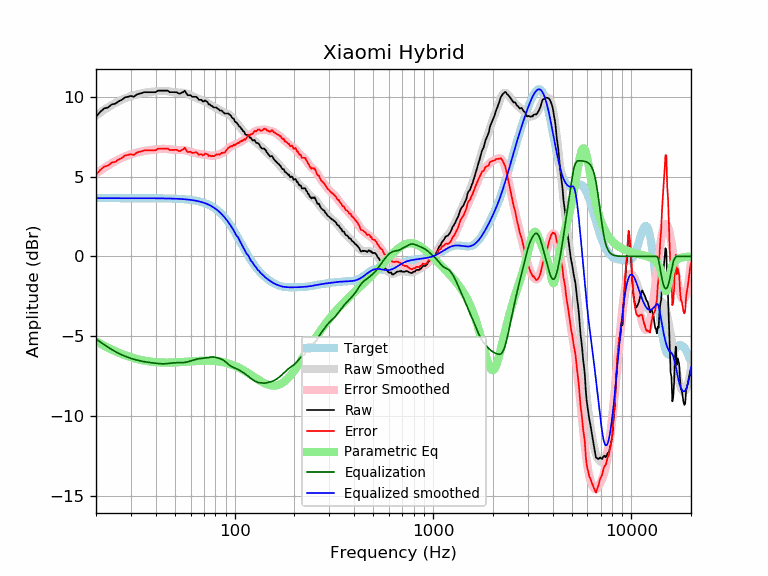

The data file committed next to this chart (first rows):
frequency, raw, error, smoothed, error_smoothed, equalization, parametric_eq, equalized_raw, equalized_smoothed, target
20, 8.76, 5.11, 8.83, 5.18, -5.18, -5.33, 3.58, 3.65, 3.65
21, 9.06, 5.41, 9.02, 5.37, -5.37, -5.48, 3.69, 3.65, 3.65
22, 9.28, 5.63, 9.19, 5.54, -5.54, -5.61, 3.73, 3.65, 3.65
23, 9.33, 5.69, 9.35, 5.70, -5.70, -5.73, 3.63, 3.65, 3.65
24, 9.53, 5.88, 9.49, 5.84, -5.84, -5.84, 3.68, 3.65, 3.65
25, 9.57, 5.92, 9.62, 5.97, -5.97, -5.95, 3.60, 3.65, 3.65
26, 9.72, 6.07, 9.73, 6.08, -6.08, -6.04, 3.64, 3.65, 3.65
27, 9.81, 6.17, 9.82, 6.18, -6.18, -6.12, 3.64, 3.65, 3.65
28, 9.97, 6.32, 9.91, 6.26, -6.26, -6.20, 3.71, 3.65, 3.65
29, 10.00, 6.36, 9.98, 6.33, -6.33, -6.27, 3.67, 3.65, 3.65
30, 10.06, 6.41, 10.04, 6.40, -6.40, -6.33, 3.66, 3.65, 3.65
31, 10.00, 6.36, 10.10, 6.45, -6.45, -6.38, 3.55, 3.65, 3.65
32, 10.13, 6.49, 10.15, 6.50, -6.50, -6.43, 3.63, 3.65, 3.65
33, 10.20, 6.55, 10.19, 6.54, -6.54, -6.47, 3.66, 3.65, 3.65
34, 10.23, 6.59, 10.22, 6.58, -6.58, -6.51, 3.66, 3.65, 3.65
35, 10.29, 6.65, 10.25, 6.61, -6.61, -6.54, 3.69, 3.64, 3.64
36, 10.29, 6.65, 10.27, 6.63, -6.63, -6.56, 3.66, 3.64, 3.64
37, 10.29, 6.65, 10.30, 6.65, -6.65, -6.59, 3.64, 3.64, 3.64
38, 10.29, 6.65, 10.31, 6.67, -6.67, -6.61, 3.62, 3.64, 3.64
39, 10.29, 6.65, 10.33, 6.69, -6.69, -6.62, 3.60, 3.64, 3.64
40, 10.29, 6.65, 10.35, 6.71, -6.71, -6.64, 3.59, 3.64, 3.64
41, 10.39, 6.75, 10.36, 6.72, -6.72, -6.65, 3.67, 3.64, 3.64
42, 10.39, 6.75, 10.37, 6.73, -6.73, -6.65, 3.66, 3.64, 3.64
43, 10.39, 6.75, 10.37, 6.74, -6.74, -6.66, 3.65, 3.64, 3.64
44, 10.39, 6.75, 10.37, 6.74, -6.74, -6.66, 3.65, 3.63, 3.63
45, 10.39, 6.76, 10.36, 6.73, -6.73, -6.66, 3.66, 3.63, 3.63
46, 10.39, 6.76, 10.35, 6.72, -6.72, -6.66, 3.67, 3.63, 3.63
47, 10.29, 6.67, 10.33, 6.71, -6.71, -6.66, 3.59, 3.63, 3.63
48, 10.29, 6.67, 10.32, 6.69, -6.69, -6.66, 3.60, 3.62, 3.62
49, 10.29, 6.67, 10.30, 6.68, -6.68, -6.66, 3.61, 3.62, 3.62
50, 10.29, 6.68, 10.29, 6.67, -6.67, -6.65, 3.62, 3.62, 3.62
51, 10.29, 6.68, 10.28, 6.67, -6.67, -6.65, 3.62, 3.61, 3.61
52, 10.22, 6.62, 10.27, 6.67, -6.67, -6.64, 3.56, 3.61, 3.61
53, 10.20, 6.60, 10.27, 6.67, -6.67, -6.63, 3.53, 3.60, 3.60
54, 10.26, 6.67, 10.26, 6.67, -6.67, -6.63, 3.59, 3.59, 3.59
55, 10.29, 6.71, 10.25, 6.66, -6.66, -6.62, 3.63, 3.59, 3.59
56, 10.39, 6.81, 10.23, 6.65, -6.65, -6.61, 3.74, 3.58, 3.58
57, 10.23, 6.66, 10.21, 6.64, -6.64, -6.61, 3.60, 3.57, 3.57
58, 10.10, 6.54, 10.17, 6.61, -6.61, -6.60, 3.49, 3.56, 3.56
59, 10.10, 6.55, 10.14, 6.59, -6.59, -6.59, 3.51, 3.55, 3.55
60, 10.10, 6.56, 10.10, 6.56, -6.56, -6.59, 3.54, 3.54, 3.54
61, 10.00, 6.48, 10.06, 6.53, -6.53, -6.58, 3.48, 3.53, 3.53
62, 10.00, 6.49, 10.02, 6.50, -6.50, -6.57, 3.50, 3.51, 3.51
63, 10.00, 6.51, 9.98, 6.48, -6.48, -6.57, 3.53, 3.50, 3.50
64, 10.00, 6.52, 9.94, 6.46, -6.46, -6.56, 3.55, 3.48, 3.48
65, 9.93, 6.46, 9.90, 6.44, -6.44, -6.56, 3.49, 3.47, 3.47
66, 9.81, 6.37, 9.87, 6.42, -6.42, -6.55, 3.39, 3.45, 3.45
67, 9.81, 6.39, 9.84, 6.41, -6.41, -6.55, 3.40, 3.43, 3.43
68, 9.81, 6.41, 9.81, 6.40, -6.40, -6.55, 3.41, 3.41, 3.41
69, 9.72, 6.33, 9.77, 6.39, -6.39, -6.54, 3.32, 3.38, 3.38
70, 9.72, 6.36, 9.74, 6.39, -6.39, -6.54, 3.33, 3.36, 3.36
71, 9.78, 6.46, 9.71, 6.38, -6.38, -6.54, 3.41, 3.33, 3.33
72, 9.72, 6.42, 9.67, 6.37, -6.37, -6.54, 3.35, 3.30, 3.30
73, 9.67, 6.40, 9.62, 6.35, -6.35, -6.54, 3.32, 3.27, 3.27
74, 9.53, 6.29, 9.57, 6.34, -6.34, -6.54, 3.19, 3.24, 3.24
75, 9.53, 6.33, 9.52, 6.32, -6.32, -6.54, 3.20, 3.20, 3.20
76, 9.44, 6.27, 9.48, 6.31, -6.31, -6.55, 3.12, 3.16, 3.16
77, 9.43, 6.31, 9.43, 6.31, -6.31, -6.55, 3.12, 3.12, 3.12
78, 9.35, 6.27, 9.39, 6.31, -6.31, -6.55, 3.04, 3.08, 3.08
79, 9.33, 6.30, 9.35, 6.32, -6.32, -6.56, 3.02, 3.03, 3.03
... 553 more rows
